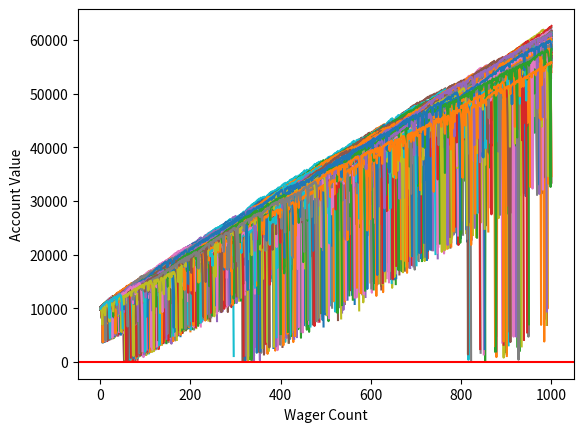

Write the Python code that produced this figure.
#!/usr/bin/env python3
# -*- coding: utf-8 -*-
"""
Created on Fri Aug 31 17:43:07 2018

[redacted]
"""

import random
import matplotlib
import matplotlib.pyplot as plt

def rollDice():
    roll = random.randint(1, 100)
    if roll ==100:
        #print(roll, "Try Again")
        return False
    elif roll <= 50: 
        #print(roll, "Try Again")
        return False
    elif 100 > roll >= 50:
        #print(roll, "You Won")
        return True

def simple_gambler(funds, initial_wager, wager_count):
    value = funds
    wager = initial_wager
    wX = []
    vY = []
    currentWager = 0 
    while currentWager < wager:
        if rollDice():
            value += wager
            wX.append(currentWager)
            vY.append(value)
        else:
            value -= wager
            wX.append(currentWager)
            vY.append(value)
        currentWager += 1
        print("Funds: {}".format(value))
        
    plt.plot(wX, vY)
    
def doubler_bettor(funds, initial_wager, wager_count):
    value = funds
    wager = initial_wager
    global broke_count
    wX = []
    vY = []
    currentWager = 1
    previousWager = 'win'
    previousWagerAmount = initial_wager
    
    while currentWager <= wager_count:
        if previousWager == 'win':
            #print('last wager was won')
            if rollDice():
                value += wager
                #print(value)
                wX.append(currentWager)
                vY.append(value)
            else:
                value -= wager
                previousWager = 'loss'
                #print(value)
                previousWagerAmount = wager
                wX.append(currentWager)
                vY.append(value)
                if value <= 0 :
                    #print('we went broke after {} bets'.format(currentWager))
                    broke_count += 1
                    break
        elif previousWager == 'loss':
            #print('we lost - so doubleing down') 
            if rollDice():
                wager = previousWagerAmount * 2
                #print('we one {}'.format(wager))
                value += wager
                #print(value)
                wager = initial_wager
                previousWager = 'win'
                wX.append(currentWager)
                vY.append(value)
            else:
                wager = previousWagerAmount * 2
                #print('we lost {}'.format(wager))
                value -= wager
                if value < 0: 
                    #print('we went broke after {} bets'.format(currentWager))
                    broke_count += 1
                    break
                #print(value)
                previousWager = 'loss'
                previousWagerAmount = wager
                wX.append(currentWager)
                vY.append(value)
        currentWager += 1
    #print(value)
    plt.plot(wX, vY)
    
    
xx = 0
broke_count = 0

while xx < 1000:
    doubler_bettor(10000, 100, 1000)
    xx += 1
                

#x = 0
#while x < 100:    
#    simple_gambler(10000, 100, 100)
#    x += 1


print('death rate: {} '.format(broke_count/float(xx) * 100))
print('survival rate: {} '.format(100 - (broke_count/float(xx)*100)))
plt.axhline(0, color = 'r')
plt.ylabel('Account Value')
plt.xlabel('Wager Count')
plt.show()

